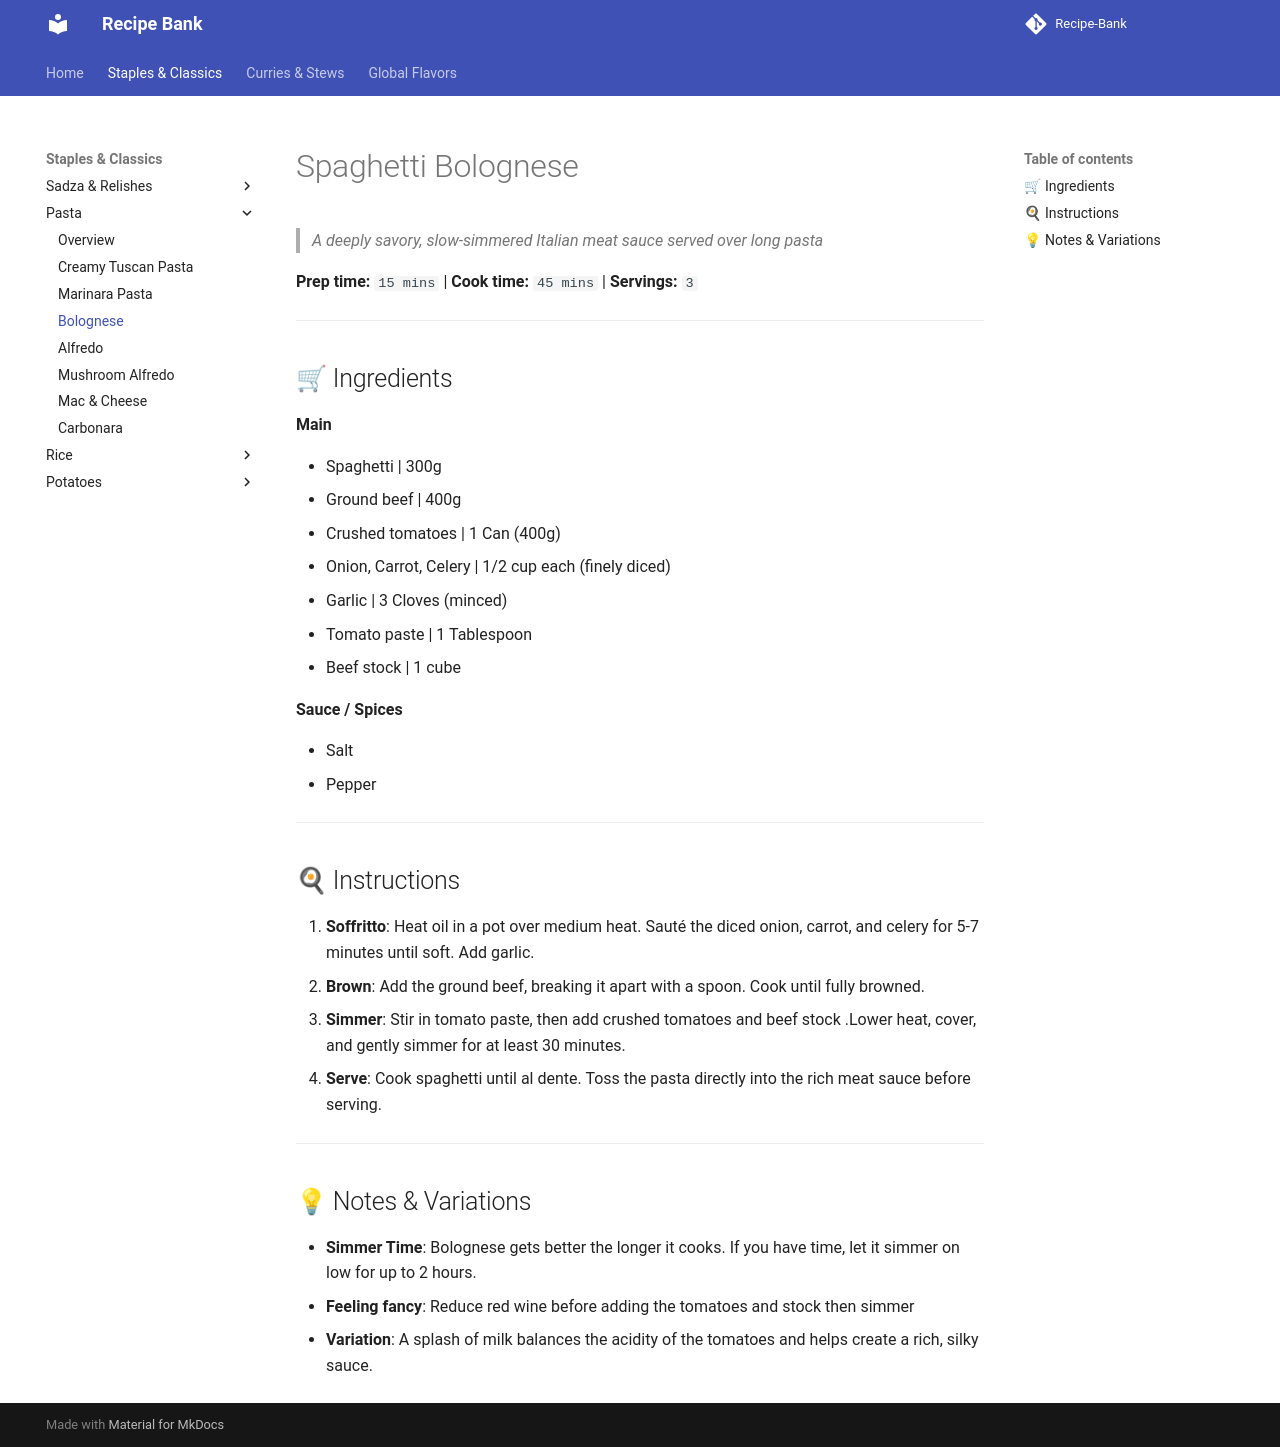

repository: ItsTachie/Recipe-Bank · page: staples/pasta/spaghetti_bolognese/index.html · generator: mkdocs

---
title: Spaghetti Bolognese
cuisine: Italian
prep_time: "15"
cook_time: "45"
servings: "3"
tags:
  - recipe
---

# Spaghetti Bolognese

> *A deeply savory, slow-simmered Italian meat sauce served over long pasta*

**Prep time:** `15 mins` | **Cook time:** `45 mins` | **Servings:** `3`

---

## 🛒 Ingredients

**Main**

- Spaghetti | 300g
- Ground beef | 400g
- Crushed tomatoes | 1 Can (400g)
- Onion, Carrot, Celery | 1/2 cup each (finely diced)
- Garlic | 3 Cloves (minced)
- Tomato paste | 1 Tablespoon
- Beef stock | 1 cube

**Sauce / Spices**

- Salt
- Pepper

---

## 🍳 Instructions

1. **Soffritto**: Heat oil in a pot over medium heat. Sauté the diced onion, carrot, and celery for 5-7 minutes until soft. Add garlic.
2. **Brown**: Add the ground beef, breaking it apart with a spoon. Cook until fully browned.
3. **Simmer**: Stir in tomato paste, then add crushed tomatoes and beef stock .Lower heat, cover, and gently simmer for at least 30 minutes.
4. **Serve**: Cook spaghetti until al dente. Toss the pasta directly into the rich meat sauce before serving.

---

## 💡 Notes & Variations

- **Simmer Time**: Bolognese gets better the longer it cooks. If you have time, let it simmer on low for up to 2 hours.
- **Feeling fancy**: Reduce red wine before adding the tomatoes and stock then simmer
- **Variation**: A splash of milk balances the acidity of the tomatoes and helps create a rich, silky sauce.
